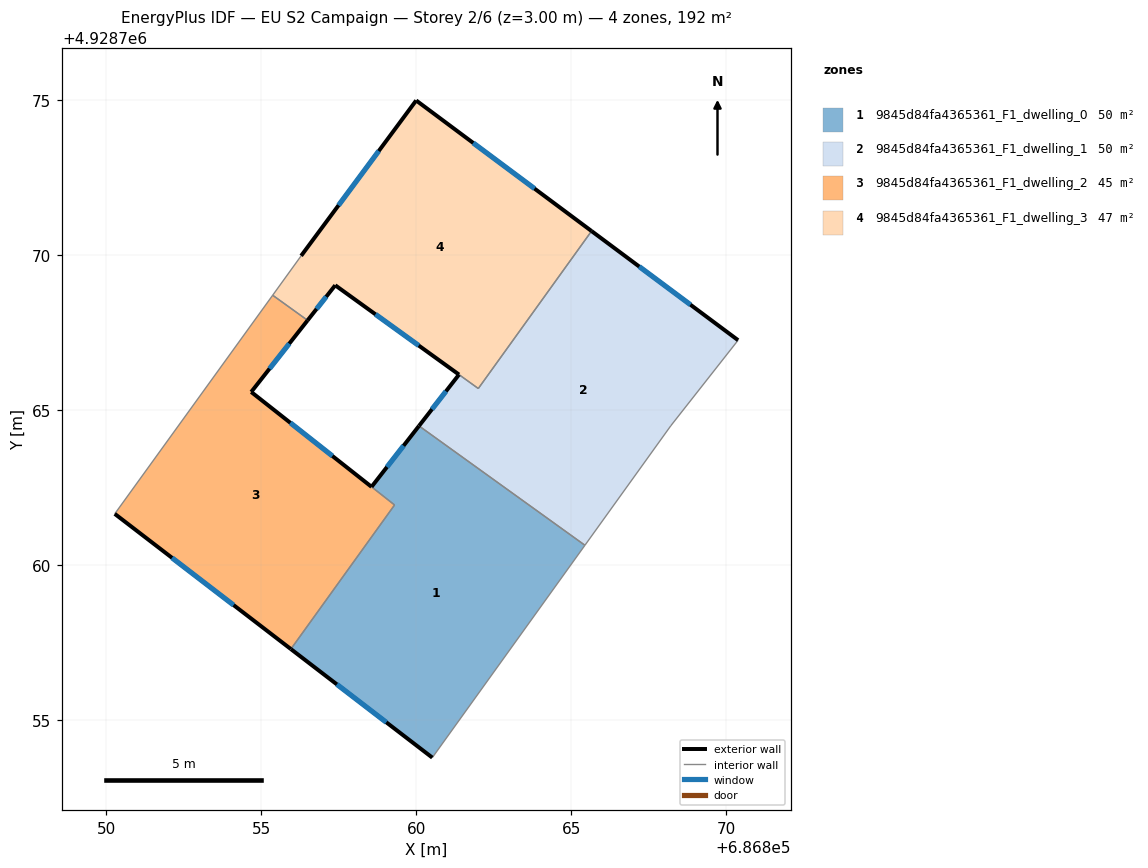
=== STOREY PLAN SPEC (per zone: floor XY polygon, exterior-wall plan segments, windows/doors) ===
zone 1: 9845d84fa4365361_F1_dwelling_0  (50.2 m²)
  floor: (686865.44, 4928760.63) (686860.52, 4928753.79) (686855.96, 4928757.29) (686859.30, 4928761.93) (686858.56, 4928762.52) (686860.09, 4928764.48)
  exterior wall: (686860.09, 4928764.48) – (686858.56, 4928762.52)  [2.5 m]
    window: (686859.59, 4928763.84) – (686859.06, 4928763.16)  [0.9 m²]
  exterior wall: (686855.96, 4928757.29) – (686860.52, 4928753.79)  [5.7 m]
    window: (686857.44, 4928756.15) – (686859.04, 4928754.93)  [2.1 m²]
  interior walls: 4
zone 2: 9845d84fa4365361_F1_dwelling_1  (49.6 m²)
  floor: (686870.38, 4928767.25) (686868.21, 4928764.49) (686865.44, 4928760.63) (686860.09, 4928764.48) (686861.38, 4928766.14) (686862.00, 4928765.69) (686865.65, 4928770.77)
  exterior wall: (686870.38, 4928767.25) – (686865.65, 4928770.77)  [5.9 m]
    window: (686868.84, 4928768.39) – (686867.19, 4928769.62)  [2.2 m²]
  exterior wall: (686861.38, 4928766.14) – (686860.09, 4928764.48)  [2.1 m]
    window: (686860.96, 4928765.60) – (686860.51, 4928765.02)  [0.8 m²]
  interior walls: 5
zone 3: 9845d84fa4365361_F1_dwelling_2  (45.1 m²)
  floor: (686856.50, 4928767.89) (686854.68, 4928765.58) (686859.30, 4928761.93) (686855.96, 4928757.29) (686850.28, 4928761.65) (686855.37, 4928768.70)
  exterior wall: (686850.28, 4928761.65) – (686855.96, 4928757.29)  [7.2 m]
    window: (686852.13, 4928760.23) – (686854.11, 4928758.71)  [2.6 m²]
  exterior wall: (686854.68, 4928765.58) – (686856.50, 4928767.89)  [2.9 m]
    window: (686855.27, 4928766.33) – (686855.91, 4928767.14)  [1.1 m²]
  exterior wall: (686858.56, 4928762.52) – (686854.68, 4928765.58)  [4.9 m]
    window: (686857.30, 4928763.51) – (686855.94, 4928764.58)  [1.8 m²]
  interior walls: 4
zone 4: 9845d84fa4365361_F1_dwelling_3  (46.8 m²)
  floor: (686865.65, 4928770.77) (686862.00, 4928765.69) (686857.39, 4928769.02) (686856.50, 4928767.89) (686855.37, 4928768.70) (686856.29, 4928769.97) (686860.00, 4928774.98)
  exterior wall: (686856.50, 4928767.89) – (686857.39, 4928769.02)  [1.4 m]
    window: (686856.79, 4928768.25) – (686857.10, 4928768.65)  [0.5 m²]
  exterior wall: (686860.00, 4928774.98) – (686856.29, 4928769.97)  [6.2 m]
    window: (686858.79, 4928773.35) – (686857.50, 4928771.60)  [2.3 m²]
  exterior wall: (686865.65, 4928770.77) – (686860.00, 4928774.98)  [7.1 m]
    window: (686863.81, 4928772.14) – (686861.84, 4928773.61)  [2.6 m²]
  exterior wall: (686857.39, 4928769.02) – (686861.38, 4928766.14)  [4.9 m]
    window: (686858.69, 4928768.08) – (686860.08, 4928767.07)  [1.8 m²]
  interior walls: 4

=== DERIVED (storey summary) ===
Building: EU S2 Campaign
Storey: 2 of 6  (floor level z = 3.00 m)
Storey gross floor area: 191.7 m²
Zones on this storey: 4
  - 9845d84fa4365361_F1_dwelling_0: floor 50.2 m²; exterior wall 8.2 m (24.7 m²); 2 window(s) 3.0 m²; WWR 12.2%
  - 9845d84fa4365361_F1_dwelling_1: floor 49.6 m²; exterior wall 8.0 m (24.0 m²); 2 window(s) 2.9 m²; WWR 12.2%
  - 9845d84fa4365361_F1_dwelling_2: floor 45.1 m²; exterior wall 15.0 m (45.1 m²); 3 window(s) 5.5 m²; WWR 12.2%
  - 9845d84fa4365361_F1_dwelling_3: floor 46.8 m²; exterior wall 19.6 m (58.9 m²); 4 window(s) 7.2 m²; WWR 12.2%
Zone adjacency (shared interzone walls):
  - 9845d84fa4365361_F1_dwelling_0 ↔ 9845d84fa4365361_F1_dwelling_1
  - 9845d84fa4365361_F1_dwelling_0 ↔ 9845d84fa4365361_F1_dwelling_2
  - 9845d84fa4365361_F1_dwelling_1 ↔ 9845d84fa4365361_F1_dwelling_3
  - 9845d84fa4365361_F1_dwelling_2 ↔ 9845d84fa4365361_F1_dwelling_3